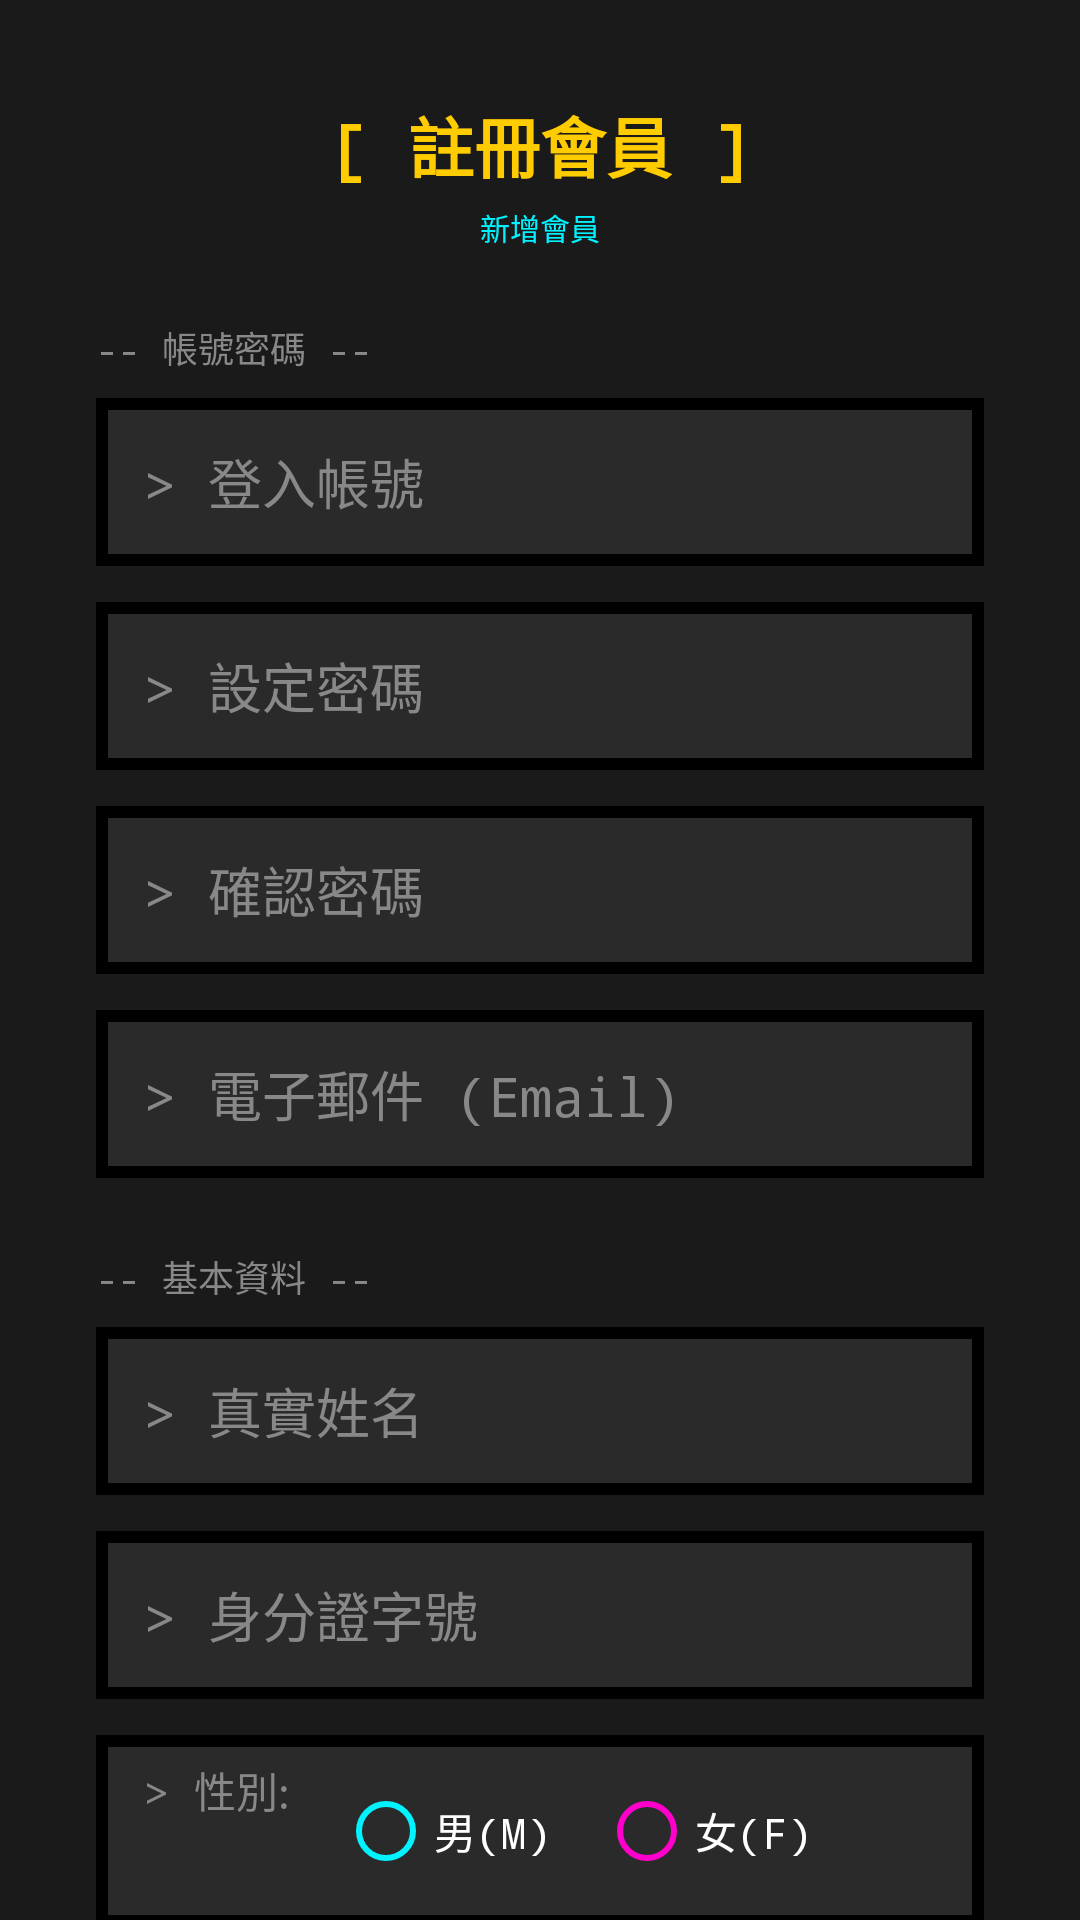

Android layout source for this screen:
<!-- AndroidManifest.xml: application theme Theme.TicketSalesSystem -->
<!-- res/layout/fragment_register.xml -->
<?xml version="1.0" encoding="utf-8"?>
<androidx.core.widget.NestedScrollView xmlns:android="http://schemas.android.com/apk/res/android"
    android:layout_width="match_parent"
    android:layout_height="match_parent"
    android:background="@color/pixel_bg_dark">

    <LinearLayout
        android:layout_width="match_parent"
        android:layout_height="wrap_content"
        android:orientation="vertical"
        android:padding="32dp"
        android:gravity="center_horizontal">

        <TextView
            android:layout_width="wrap_content"
            android:layout_height="wrap_content"
            android:fontFamily="monospace"
            android:text="[ 註冊會員 ]"
            android:textColor="@color/pixel_yellow"
            android:textSize="22sp"
            android:textStyle="bold" />

        <TextView
            android:layout_width="wrap_content"
            android:layout_height="wrap_content"
            android:layout_marginTop="4dp"
            android:fontFamily="monospace"
            android:text="新增會員"
            android:textColor="@color/pixel_blue"
            android:textSize="10sp" />

        <TextView
            android:layout_width="match_parent"
            android:layout_height="wrap_content"
            android:layout_marginTop="24dp"
            android:fontFamily="monospace"
            android:text="-- 帳號密碼 --"
            android:textColor="@color/pixel_text_muted"
            android:textSize="12sp" />

        <EditText
            android:id="@+id/et_reg_account"
            android:layout_width="match_parent"
            android:layout_height="56dp"
            android:layout_marginTop="8dp"
            android:background="@drawable/pixel_border"
            android:fontFamily="monospace"
            android:hint="&gt; 登入帳號"
            android:paddingHorizontal="16dp"
            android:textColor="@color/white"
            android:textColorHint="@color/pixel_text_muted" />

        <EditText
            android:id="@+id/et_reg_password"
            android:layout_width="match_parent"
            android:layout_height="56dp"
            android:layout_marginTop="12dp"
            android:background="@drawable/pixel_border"
            android:fontFamily="monospace"
            android:hint="&gt; 設定密碼"
            android:inputType="textPassword"
            android:paddingHorizontal="16dp"
            android:textColor="@color/white"
            android:textColorHint="@color/pixel_text_muted" />

        <EditText
            android:id="@+id/et_reg_confirm_password"
            android:layout_width="match_parent"
            android:layout_height="56dp"
            android:layout_marginTop="12dp"
            android:background="@drawable/pixel_border"
            android:fontFamily="monospace"
            android:hint="&gt; 確認密碼"
            android:inputType="textPassword"
            android:paddingHorizontal="16dp"
            android:textColor="@color/white"
            android:textColorHint="@color/pixel_text_muted" />

        <EditText
            android:id="@+id/et_reg_email"
            android:layout_width="match_parent"
            android:layout_height="56dp"
            android:layout_marginTop="12dp"
            android:background="@drawable/pixel_border"
            android:fontFamily="monospace"
            android:hint="&gt; 電子郵件 (Email)"
            android:inputType="textEmailAddress"
            android:paddingHorizontal="16dp"
            android:textColor="@color/white"
            android:textColorHint="@color/pixel_text_muted" />

        <TextView
            android:layout_width="match_parent"
            android:layout_height="wrap_content"
            android:layout_marginTop="24dp"
            android:fontFamily="monospace"
            android:text="-- 基本資料 --"
            android:textColor="@color/pixel_text_muted"
            android:textSize="12sp" />

        <EditText
            android:id="@+id/et_reg_name"
            android:layout_width="match_parent"
            android:layout_height="56dp"
            android:layout_marginTop="8dp"
            android:background="@drawable/pixel_border"
            android:fontFamily="monospace"
            android:hint="&gt; 真實姓名"
            android:paddingHorizontal="16dp"
            android:textColor="@color/white"
            android:textColorHint="@color/pixel_text_muted" />

        <EditText
            android:id="@+id/et_reg_national_id"
            android:layout_width="match_parent"
            android:layout_height="56dp"
            android:layout_marginTop="12dp"
            android:background="@drawable/pixel_border"
            android:fontFamily="monospace"
            android:hint="&gt; 身分證字號"
            android:inputType="textCapCharacters"
            android:paddingHorizontal="16dp"
            android:textColor="@color/white"
            android:textColorHint="@color/pixel_text_muted" />

        <LinearLayout
            android:layout_width="match_parent"
            android:layout_height="wrap_content"
            android:layout_marginTop="12dp"
            android:background="@drawable/pixel_border"
            android:orientation="horizontal"
            android:paddingHorizontal="16dp"
            android:paddingVertical="8dp">

            <TextView
                android:layout_width="wrap_content"
                android:layout_height="wrap_content"
                android:fontFamily="monospace"
                android:text="&gt; 性別:"
                android:textColor="@color/pixel_text_muted" />

            <RadioGroup
                android:id="@+id/rg_reg_gender"
                android:layout_width="match_parent"
                android:layout_height="wrap_content"
                android:orientation="horizontal"
                android:paddingStart="16dp">

                <RadioButton
                    android:id="@+id/rb_reg_male"
                    android:layout_width="wrap_content"
                    android:layout_height="wrap_content"
                    android:fontFamily="monospace"
                    android:text="男(M)"
                    android:textColor="@color/white"
                    android:buttonTint="@color/pixel_blue" />

                <RadioButton
                    android:id="@+id/rb_reg_female"
                    android:layout_width="wrap_content"
                    android:layout_height="wrap_content"
                    android:layout_marginStart="16dp"
                    android:fontFamily="monospace"
                    android:text="女(F)"
                    android:textColor="@color/white"
                    android:buttonTint="@color/pixel_pink" />
            </RadioGroup>
        </LinearLayout>

        <EditText
            android:id="@+id/et_reg_birthday"
            android:layout_width="match_parent"
            android:layout_height="56dp"
            android:layout_marginTop="12dp"
            android:background="@drawable/pixel_border"
            android:focusable="false"
            android:fontFamily="monospace"
            android:hint="&gt; 出生年月日 (yyyy-mm-dd)"
            android:paddingHorizontal="16dp"
            android:textColor="@color/white"
            android:textColorHint="@color/pixel_text_muted" />

        <EditText
            android:id="@+id/et_reg_phone"
            android:layout_width="match_parent"
            android:layout_height="56dp"
            android:layout_marginTop="12dp"
            android:background="@drawable/pixel_border"
            android:fontFamily="monospace"
            android:hint="&gt; 手機號碼"
            android:inputType="phone"
            android:paddingHorizontal="16dp"
            android:textColor="@color/white"
            android:textColorHint="@color/pixel_text_muted" />

        <EditText
            android:id="@+id/et_reg_address"
            android:layout_width="match_parent"
            android:layout_height="56dp"
            android:layout_marginTop="12dp"
            android:background="@drawable/pixel_border"
            android:fontFamily="monospace"
            android:hint="&gt; 通訊地址"
            android:paddingHorizontal="16dp"
            android:textColor="@color/white"
            android:textColorHint="@color/pixel_text_muted" />

        <Button
            android:id="@+id/btn_execute_register"
            android:layout_width="match_parent"
            android:layout_height="60dp"
            android:layout_marginTop="32dp"
            android:background="@drawable/pixel_layout_frame_blue"
            android:fontFamily="monospace"
            android:text="[ 註冊 ]"
            android:textColor="@color/pixel_yellow"
            android:textSize="18sp" />

        <TextView
            android:id="@+id/tv_back_to_login"
            android:layout_width="wrap_content"
            android:layout_height="wrap_content"
            android:layout_marginTop="24dp"
            android:layout_marginBottom="32dp"
            android:fontFamily="monospace"
            android:text="&lt; 已有身分? 返回登入"
            android:textColor="@color/pixel_pink"
            android:textSize="13sp" />

    </LinearLayout>
</androidx.core.widget.NestedScrollView>
<!-- resources referenced by this layout -->
<resources>
  <color name="pixel_bg_dark">#1A1A1A</color>
  <color name="pixel_blue">#00F3FF</color>
  <color name="pixel_pink">#FF00CC</color>
  <color name="pixel_text_muted">#888888</color>
  <color name="pixel_yellow">#FFCC00</color>
  <color name="white">#FFFFFFFF</color>
  <!-- drawable pixel_border (drawable) -->
  <?xml version="1.0" encoding="utf-8"?>
  <shape xmlns:android="http://schemas.android.com/apk/res/android">
      <solid android:color="#2A2A2A" />
  
      <stroke
          android:width="4dp"
          android:color="@color/black" />
  
      <corners android:radius="0dp" />
  
  </shape>
  <style name="Theme.TicketSalesSystem" parent="Theme.MaterialComponents.DayNight.NoActionBar">
          <item name="android:windowBackground">@color/pixel_bg_dark</item>
          <item name="android:statusBarColor">@color/black</item>
          <item name="colorPrimary">@color/pixel_blue</item>
      </style>
  <color name="black">#FF000000</color>
</resources>
